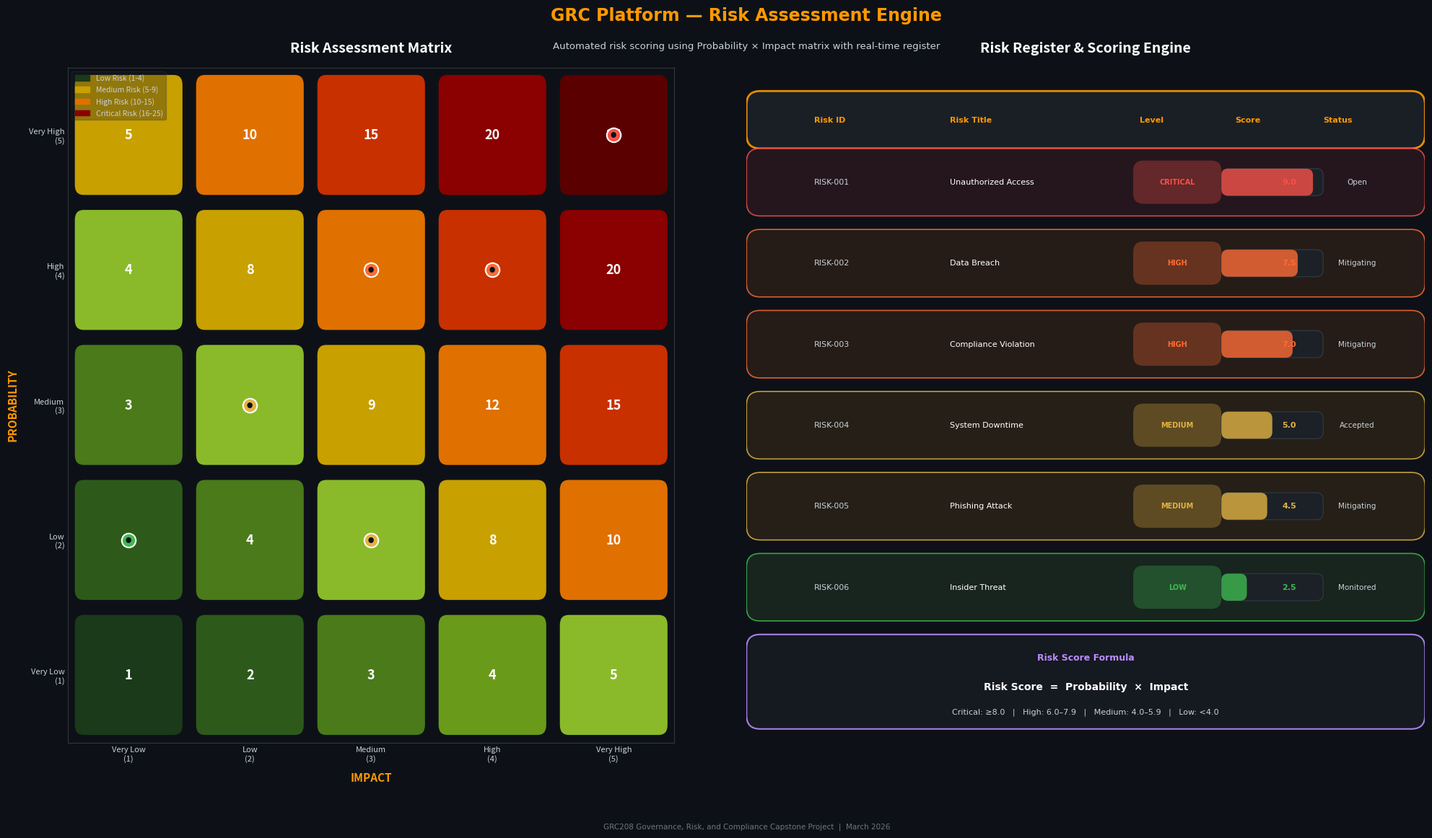

The script that saved this image: (Note: this script raises an exception after producing the figure.)
"""
Diagram 3: Risk Assessment Matrix & Scoring Engine
"""
import matplotlib
matplotlib.use('Agg')
import matplotlib.pyplot as plt
import matplotlib.patches as mpatches
from matplotlib.patches import FancyBboxPatch
import numpy as np

fig = plt.figure(figsize=(20, 12))
C_BG = "#0D1117"
fig.patch.set_facecolor(C_BG)

# ── Left: Risk Matrix heatmap ─────────────────────────────────────────────────
ax1 = fig.add_axes([0.03, 0.12, 0.42, 0.78])
ax1.set_facecolor(C_BG)

C_WHITE  = "#FFFFFF"
C_LIGHT  = "#C9D1D9"
C_ORANGE = "#FF9900"
C_GREEN  = "#3FB950"
C_BLUE   = "#58A6FF"
C_PURPLE = "#BC8CFF"
C_YELLOW = "#E3B341"
C_RED    = "#F85149"
C_DARK_RED = "#8B0000"

# Matrix colours
matrix_colors = [
    ["#1a3a1a", "#2d5a1a", "#4a7a1a", "#6a9a1a", "#8aba2a"],  # Very Low prob
    ["#2d5a1a", "#4a7a1a", "#8aba2a", "#c8a000", "#e07000"],  # Low
    ["#4a7a1a", "#8aba2a", "#c8a000", "#e07000", "#c83000"],  # Medium
    ["#8aba2a", "#c8a000", "#e07000", "#c83000", "#8b0000"],  # High
    ["#c8a000", "#e07000", "#c83000", "#8b0000", "#5a0000"],  # Very High
]

prob_labels = ['Very Low\n(1)', 'Low\n(2)', 'Medium\n(3)', 'High\n(4)', 'Very High\n(5)']
impact_labels = ['Very Low\n(1)', 'Low\n(2)', 'Medium\n(3)', 'High\n(4)', 'Very High\n(5)']
risk_scores = [[1,2,3,4,5],[2,4,6,8,10],[3,6,9,12,15],[4,8,12,16,20],[5,10,15,20,25]]

for i in range(5):
    for j in range(5):
        rect = FancyBboxPatch((j+0.05, i+0.05), 0.9, 0.9,
                              boxstyle="round,pad=0,rounding_size=0.08",
                              facecolor=matrix_colors[i][j],
                              edgecolor="#0D1117", linewidth=1.5, zorder=2)
        ax1.add_patch(rect)
        score = risk_scores[i][j]
        ax1.text(j+0.5, i+0.5, str(score),
                 ha='center', va='center', fontsize=13,
                 color=C_WHITE, fontweight='bold', zorder=3)

# Sample risks plotted on matrix
sample_risks = [
    (4.5, 4.5, 'RISK-001\nUnauth Access', C_RED),
    (3.5, 3.5, 'RISK-002\nData Breach', "#FF6B35"),
    (2.5, 3.5, 'RISK-003\nCompliance', "#FF6B35"),
    (1.5, 2.5, 'RISK-004\nDowntime', C_YELLOW),
    (0.5, 1.5, 'RISK-005\nPhishing', C_GREEN),
    (2.5, 1.5, 'RISK-006\nInsider Threat', C_YELLOW),
]
for (x, y, lbl, col) in sample_risks:
    ax1.plot(x, y, 'o', markersize=14, color=col,
             markeredgecolor=C_WHITE, markeredgewidth=1.5, zorder=5)
    ax1.text(x, y, '●', ha='center', va='center',
             fontsize=6, color="#0D1117", zorder=6)

ax1.set_xlim(0, 5)
ax1.set_ylim(0, 5)
ax1.set_xticks([0.5,1.5,2.5,3.5,4.5])
ax1.set_yticks([0.5,1.5,2.5,3.5,4.5])
ax1.set_xticklabels(impact_labels, fontsize=8, color=C_LIGHT)
ax1.set_yticklabels(prob_labels, fontsize=8, color=C_LIGHT)
ax1.set_xlabel('IMPACT', fontsize=11, color=C_ORANGE, fontweight='bold', labelpad=10)
ax1.set_ylabel('PROBABILITY', fontsize=11, color=C_ORANGE, fontweight='bold', labelpad=10)
ax1.set_title('Risk Assessment Matrix', fontsize=14, color=C_WHITE,
              fontweight='bold', pad=15)
ax1.tick_params(colors=C_LIGHT, length=0)
for spine in ax1.spines.values():
    spine.set_edgecolor("#30363D")

# Legend for matrix
legend_patches = [
    mpatches.Patch(color='#1a3a1a', label='Low Risk (1-4)'),
    mpatches.Patch(color='#c8a000', label='Medium Risk (5-9)'),
    mpatches.Patch(color='#e07000', label='High Risk (10-15)'),
    mpatches.Patch(color='#8b0000', label='Critical Risk (16-25)'),
]
ax1.legend(handles=legend_patches, loc='upper left',
           framealpha=0.3, facecolor='#161B22',
           edgecolor='#30363D', labelcolor=C_LIGHT, fontsize=7.5)

# ── Right: Risk Register & Scoring ───────────────────────────────────────────
ax2 = fig.add_axes([0.50, 0.12, 0.47, 0.78])
ax2.set_xlim(0, 10)
ax2.set_ylim(0, 10)
ax2.axis('off')
ax2.set_facecolor(C_BG)

def rbox2(x, y, w, h, fc, ec, lw=1.5, alpha=0.9, radius=0.2):
    p = FancyBboxPatch((x, y), w, h,
                       boxstyle=f"round,pad=0,rounding_size={radius}",
                       facecolor=fc, edgecolor=ec, linewidth=lw,
                       alpha=alpha, zorder=2)
    ax2.add_patch(p)

def t2(x, y, s, size=9, color=C_WHITE, weight='normal',
       ha='center', va='center'):
    ax2.text(x, y, s, fontsize=size, color=color, fontweight=weight,
             ha=ha, va=va, zorder=5, fontfamily='DejaVu Sans')

ax2.set_title('Risk Register & Scoring Engine', fontsize=14,
              color=C_WHITE, fontweight='bold', pad=15)

# Header
rbox2(0, 8.8, 10, 0.85, "#1C2128", C_ORANGE, lw=2)
t2(1.0, 9.22, 'Risk ID', size=8, color=C_ORANGE, weight='bold', ha='left')
t2(3.0, 9.22, 'Risk Title', size=8, color=C_ORANGE, weight='bold', ha='left')
t2(5.8, 9.22, 'Level', size=8, color=C_ORANGE, weight='bold', ha='left')
t2(7.2, 9.22, 'Score', size=8, color=C_ORANGE, weight='bold', ha='left')
t2(8.5, 9.22, 'Status', size=8, color=C_ORANGE, weight='bold', ha='left')

risks = [
    ('RISK-001', 'Unauthorized Access',   'CRITICAL', 9.0, 'Open',       C_RED,    "#2A1820"),
    ('RISK-002', 'Data Breach',           'HIGH',     7.5, 'Mitigating', "#FF6B35","#2A1E18"),
    ('RISK-003', 'Compliance Violation',  'HIGH',     7.0, 'Mitigating', "#FF6B35","#2A1E18"),
    ('RISK-004', 'System Downtime',       'MEDIUM',   5.0, 'Accepted',   C_YELLOW, "#2A2218"),
    ('RISK-005', 'Phishing Attack',       'MEDIUM',   4.5, 'Mitigating', C_YELLOW, "#2A2218"),
    ('RISK-006', 'Insider Threat',        'LOW',      2.5, 'Monitored',  C_GREEN,  "#1A2820"),
]

for i, (rid, title, level, score, status, col, bg) in enumerate(risks):
    y = 7.8 - i * 1.2
    rbox2(0, y, 10, 1.0, bg, col, lw=1.2, alpha=0.85)
    t2(1.0, y+0.5, rid, size=8, color=C_LIGHT, ha='left')
    t2(3.0, y+0.5, title, size=8, color=C_WHITE, ha='left')
    # Level badge
    rbox2(5.7, y+0.18, 1.3, 0.64, col, col, lw=0, alpha=0.3, radius=0.15)
    t2(6.35, y+0.5, level, size=7, color=col, weight='bold')
    # Score bar
    bar_w = score / 10 * 1.5
    rbox2(7.0, y+0.3, 1.5, 0.4, "#1C2128", "#30363D", lw=1, alpha=1, radius=0.1)
    rbox2(7.0, y+0.3, bar_w, 0.4, col, col, lw=0, alpha=0.8, radius=0.1)
    t2(8.0, y+0.5, f'{score}', size=8, color=col, weight='bold')
    t2(9.0, y+0.5, status, size=7.5, color=C_LIGHT)

# Formula box
rbox2(0, 0.2, 10, 1.4, "#161B22", C_PURPLE, lw=1.5)
t2(5, 1.25, 'Risk Score Formula', size=9, color=C_PURPLE, weight='bold')
t2(5, 0.82, 'Risk Score  =  Probability  ×  Impact', size=10,
   color=C_WHITE, weight='bold')
t2(5, 0.45, 'Critical: ≥8.0   |   High: 6.0–7.9   |   Medium: 4.0–5.9   |   Low: <4.0',
   size=8, color=C_LIGHT)

# ── Main title ────────────────────────────────────────────────────────────────
fig.text(0.5, 0.97, 'GRC Platform — Risk Assessment Engine',
         ha='center', va='top', fontsize=17, color=C_ORANGE,
         fontweight='bold', fontfamily='DejaVu Sans')
fig.text(0.5, 0.93, 'Automated risk scoring using Probability × Impact matrix with real-time register',
         ha='center', va='top', fontsize=9.5, color=C_LIGHT,
         fontfamily='DejaVu Sans')
fig.text(0.5, 0.02,
         'GRC208 Governance, Risk, and Compliance Capstone Project  |  March 2026',
         ha='center', fontsize=7.5, color="#6E7681",
         fontfamily='DejaVu Sans')

plt.savefig('/home/ubuntu/grc-capstone-project/diagrams/03_risk_assessment.png',
            dpi=180, bbox_inches='tight', facecolor=C_BG)
plt.close()
print("Diagram 3 saved.")
